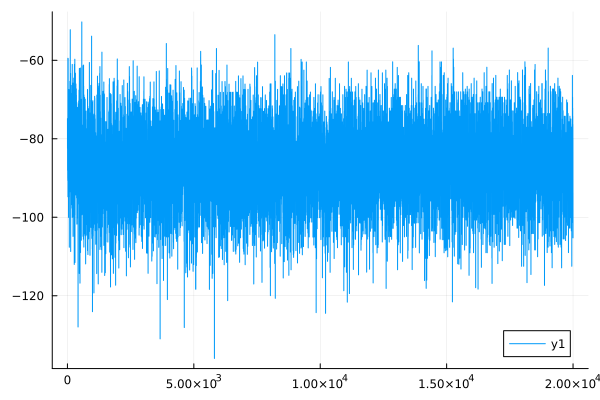

Values plotted in this chart, from the file beside it:
0	-74.85989550047412
1	-74.86
2	-82.47
3	-82.45
4	-75.53
5	-75.53
6	-88.05
7	-88.05
8	-84.52
9	-84.51
10	-76.94
11	-76.94
12	-90.03
13	-90.03
14	-90.64
15	-90.62
16	-85.19
17	-85.19
18	-59.49
19	-59.48
20	-70.7
21	-70.7
22	-94.78
23	-94.77
24	-84.45
25	-84.44
26	-90.52
27	-90.51
28	-59.56
29	-59.56
30	-83.13
31	-83.13
32	-82.2
33	-82.19
34	-84.87
35	-84.85
36	-80.09
37	-80.08
38	-73.21
39	-73.2
40	-92.97
41	-92.95
42	-92.69
43	-92.68
44	-100
45	-100
46	-96.57
47	-96.58
48	-82.06
49	-82.05
50	-83.04
51	-83.04
52	-74.59
53	-74.58
54	-67.43
55	-67.43
56	-79.27
57	-79.26
58	-80.34
59	-80.33
60	-81.66
... 19,939 more rows
